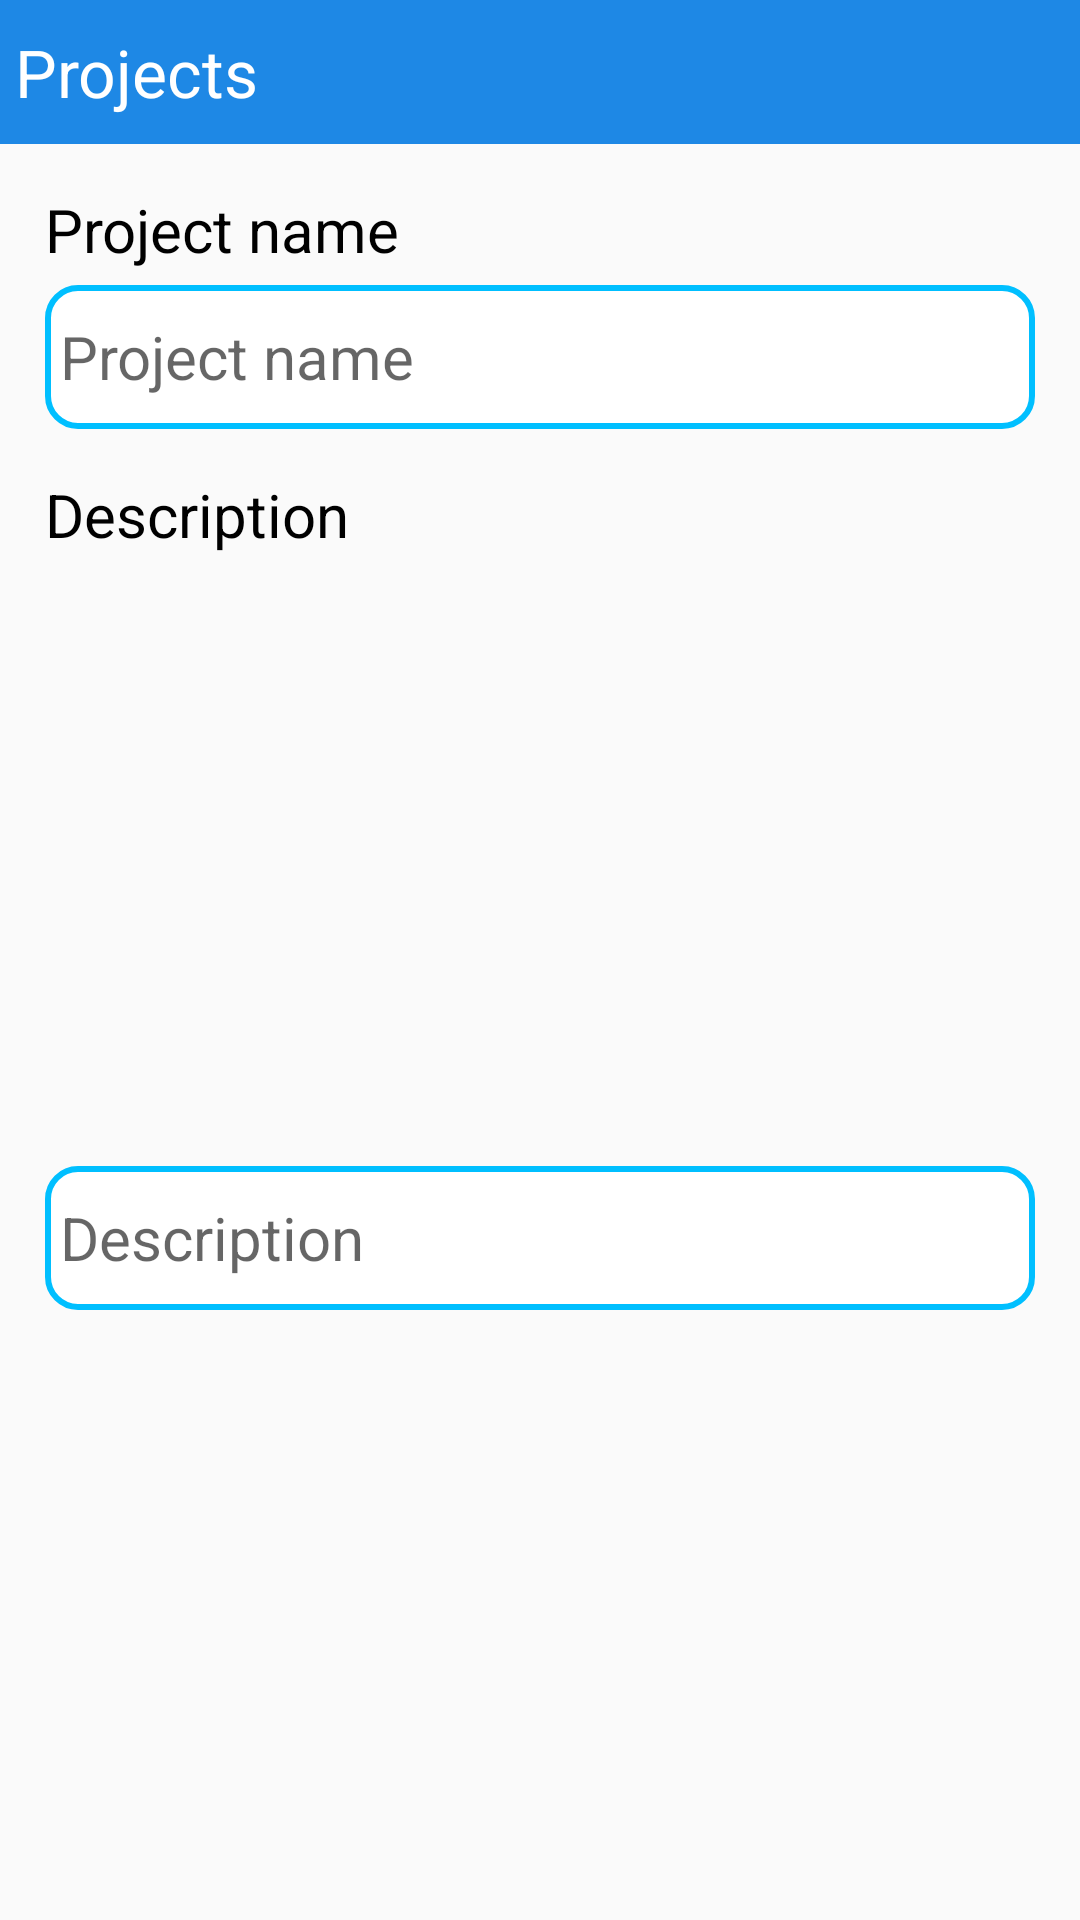

Produce the Android XML layout that renders to this screen, including the resource entries it uses.
<!-- AndroidManifest.xml: application theme Theme.ResumeCraft -->
<!-- res/layout/dialog_project.xml -->
<?xml version="1.0" encoding="utf-8"?>
<androidx.constraintlayout.widget.ConstraintLayout xmlns:android="http://schemas.android.com/apk/res/android"
    xmlns:app="http://schemas.android.com/apk/res-auto"
    xmlns:tools="http://schemas.android.com/tools"
    android:layout_width="match_parent"
    android:layout_height="wrap_content"
    android:layout_margin="10sp">

    <TextView
        android:id="@+id/textView26"
        android:layout_width="0dp"
        android:layout_height="wrap_content"
        android:background="#1E88E5"
        android:gravity="center_vertical"
        android:minHeight="48sp"
        android:padding="5sp"
        android:text="@string/projects"
        android:textColor="#FFFFFF"
        android:textSize="22sp"
        app:layout_constraintEnd_toEndOf="parent"
        app:layout_constraintStart_toStartOf="parent"
        app:layout_constraintTop_toTopOf="parent" />

    <TextView
        android:id="@+id/textView27"
        android:layout_width="0dp"
        android:layout_height="wrap_content"
        android:layout_marginStart="15dp"
        android:layout_marginTop="15dp"
        android:layout_marginEnd="15dp"
        android:text="@string/project_name"
        android:textColor="#000000"
        android:textSize="20sp"
        app:layout_constraintEnd_toEndOf="@+id/textView26"
        app:layout_constraintStart_toStartOf="@+id/textView26"
        app:layout_constraintTop_toBottomOf="@+id/textView26" />

    <EditText
        android:id="@+id/input_project"
        android:layout_width="0dp"
        android:layout_height="wrap_content"
        android:layout_marginTop="5dp"
        android:autofillHints=""
        android:background="@drawable/input_single_line_text_background"
        android:ems="10"
        android:hint="@string/project_name"
        android:inputType="textPersonName"
        android:maxLength="20"
        android:minHeight="48dp"
        android:padding="5sp"
        android:textSize="20sp"
        app:layout_constraintEnd_toEndOf="@+id/textView27"
        app:layout_constraintStart_toStartOf="@+id/textView27"
        app:layout_constraintTop_toBottomOf="@+id/textView27" />

    <TextView
        android:id="@+id/textView28"
        android:layout_width="0dp"
        android:layout_height="wrap_content"
        android:layout_marginTop="15dp"
        android:text="@string/description"
        android:textColor="#000000"
        android:textSize="20sp"
        app:layout_constraintEnd_toEndOf="@+id/input_project"
        app:layout_constraintStart_toStartOf="@+id/input_project"
        app:layout_constraintTop_toBottomOf="@+id/input_project" />

    <EditText
        android:id="@+id/input_description"
        android:layout_width="0dp"
        android:layout_height="wrap_content"
        android:autofillHints=""
        android:background="@drawable/input_single_line_text_background"
        android:ems="10"
        android:gravity="center_vertical"
        android:hint="@string/description"
        android:inputType="textMultiLine"
        android:maxLength="200"
        android:minHeight="48dp"
        android:padding="5sp"
        android:textSize="20sp"
        app:layout_constraintBottom_toBottomOf="parent"
        app:layout_constraintEnd_toEndOf="@+id/textView28"
        app:layout_constraintStart_toStartOf="@+id/textView28"
        app:layout_constraintTop_toBottomOf="@+id/textView28" />
</androidx.constraintlayout.widget.ConstraintLayout>
<!-- resources referenced by this layout -->
<resources>
  <!-- drawable input_single_line_text_background (drawable) -->
  <?xml version="1.0" encoding="utf-8"?>
  <shape xmlns:android="http://schemas.android.com/apk/res/android" android:shape="rectangle">
      <stroke android:color="#00BFFF" android:width="2dp" />
      <solid android:color="#FFFFFF" />
      <corners android:radius="10dp" />
  "
  
  </shape>
  <string name="description">Description</string>
  <string name="project_name">Project name</string>
  <string name="projects">Projects</string>
  <style name="Theme.ResumeCraft" parent="Theme.AppCompat.Light.NoActionBar">
          
          <item name="colorPrimary">@color/purple_500</item>
          <item name="colorPrimaryDark">@color/purple_700</item>
          <item name="colorAccent">@color/teal_200</item>
          <item name="android:autofilledHighlight" tools:targetApi="o">@android:color/transparent</item>
          
      </style>
  <color name="purple_500">#FF6200EE</color>
  <color name="purple_700">#FF3700B3</color>
  <color name="teal_200">#FF03DAC5</color>
</resources>
